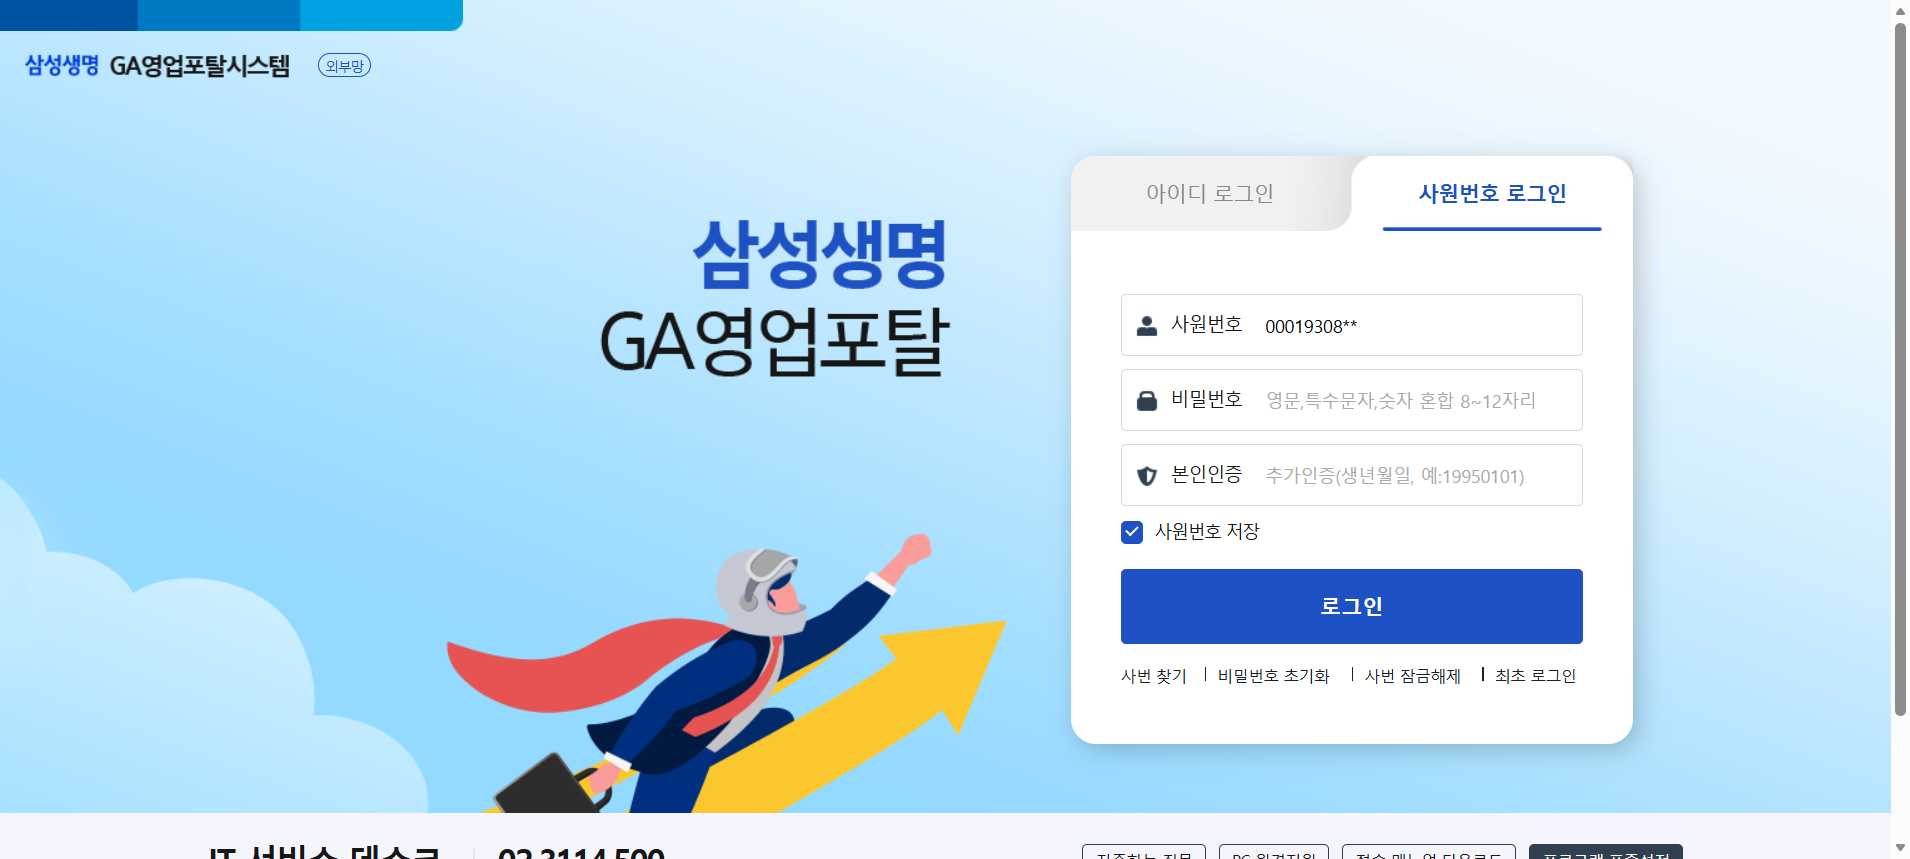
Task: Robotic Enterprise Framework
Workflow: SamsungLife_Main

Step 1: Edge 삼성생명 - GA영업포탈 로그인 관리(1) in window '삼성생명 - GA영업포탈 로그인 관리' (msedge.exe)

Step 2: Edge 삼성생명 - GA영업포탈 로그인 관리 in window '삼성생명-GA영업포탈시스템: 엣지브라우저 사용안내-edge' (msedge.exe) (no picture)

Step 3: check '삼성생명-GA영업포탈시스템 엣지브라우저 …' (no picture)

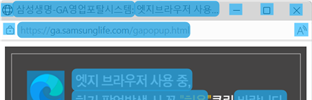
Step 4: CV Screen Scope 'pane' on the pane in window '삼성생명-GA영업포탈시스템: 엣지브라우저 사용안내-edge - Work - Microsoft Edge' (msedge.exe)

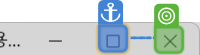
Step 5: CV Click - 'CloseButton'

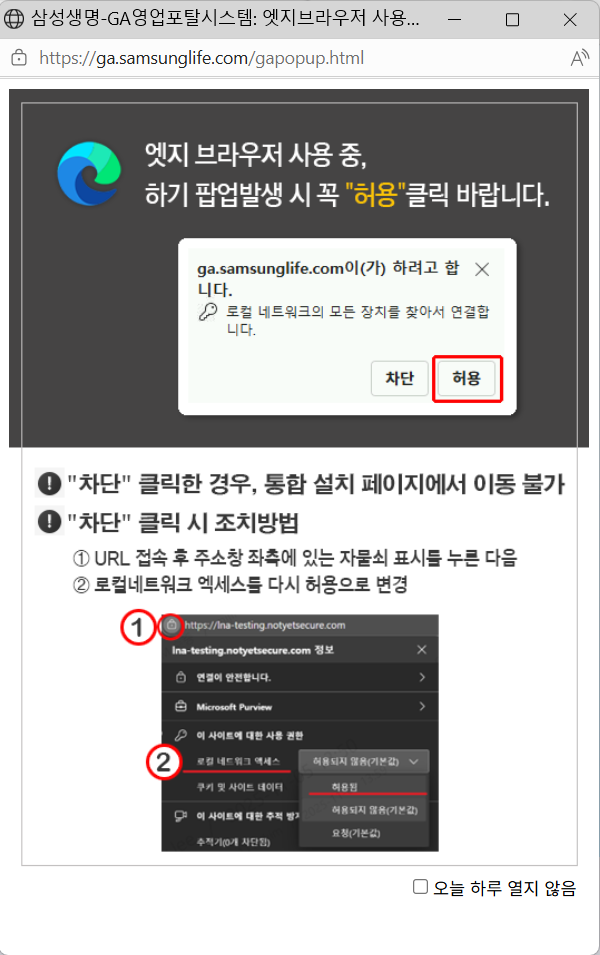
Step 6: Screen CV Click - CloseButton (Main)

Step 7: check the text box '확인' in window '삼성생명 - GA영업포탈시스템　　　　　　　　　　　　　　　_WebDRM[5Bp]' (msedge.exe) (no picture)

Step 8: click on the text box '확인' in window '삼성생명 - GA영업포탈시스템　　　　　　　　　　　　　　　_WebDRM[5Bp]' (msedge.exe) (no picture)

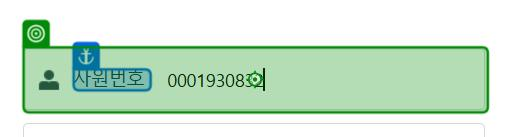
Step 9: type [SSL_UID] into the text box 'uid' in window '삼성생명 - GA영업포탈 로그인 관리' (msedge.exe)

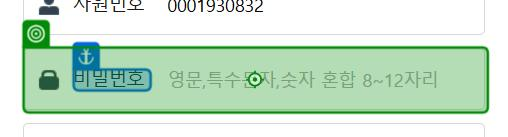
Step 10: type a value into the text box 'upwd' in window '삼성생명 - GA영업포탈 로그인 관리' (msedge.exe)
